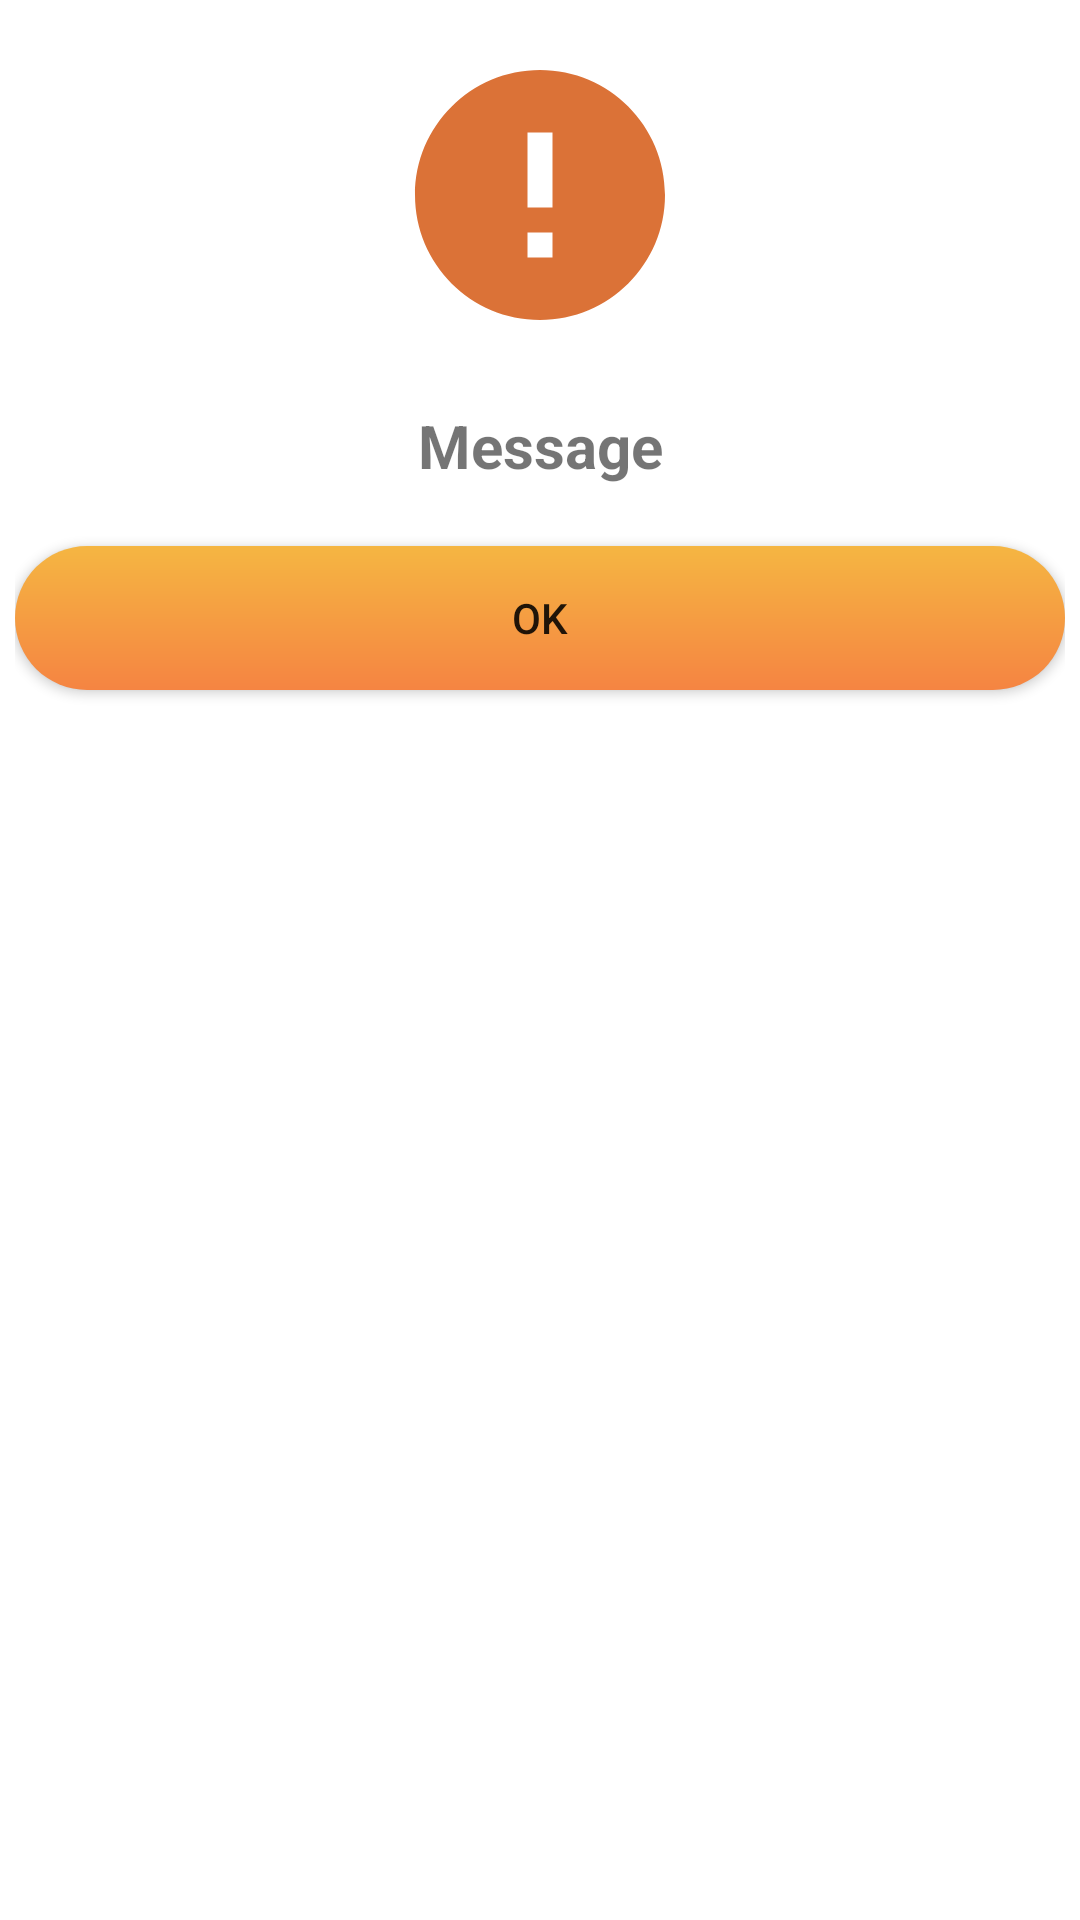

Reconstruct the res/layout file that produces this screen, plus the resources it refers to.
<!-- AndroidManifest.xml: application theme Theme.Aassmr -->
<!-- res/layout/fail_responses.xml -->
<?xml version="1.0" encoding="utf-8"?>
<LinearLayout xmlns:android="http://schemas.android.com/apk/res/android"
    android:layout_width="match_parent"
    android:layout_height="wrap_content"
    xmlns:app="http://schemas.android.com/apk/res-auto"
    android:orientation="vertical"
    android:layout_gravity="center">

    <LinearLayout
            android:layout_width="match_parent"
            android:layout_height="wrap_content"
            android:orientation="vertical"
            android:padding="5dp">
            <ImageView
                android:layout_width="100dp"
                android:layout_height="100dp"
                android:background="@drawable/baseline_error_24"
                android:layout_gravity="center"
                android:layout_marginTop="10dp"
                android:layout_marginBottom="10dp"/>
            <TextView
                android:id="@+id/txtMessage"
                android:layout_width="match_parent"
                android:layout_height="wrap_content"
                android:text="Message"
                android:textSize="20dp"
                android:textStyle="bold"
                android:textAlignment="center"
                android:layout_marginTop="10dp"
                android:layout_marginBottom="20dp"/>
            <Button
                android:id="@+id/btnOk"
                android:layout_width="match_parent"
                android:layout_height="wrap_content"
                android:text="Ok"
                android:background="@drawable/danger_50_rad"
                android:layout_marginBottom="10dp"/>
        </LinearLayout>

</LinearLayout>
<!-- resources referenced by this layout -->
<resources>
  <!-- drawable baseline_error_24 (drawable) -->
  <vector android:height="24dp" android:tint="#DB7237"
      android:viewportHeight="24" android:viewportWidth="24"
      android:width="24dp" xmlns:android="http://schemas.android.com/apk/res/android">
      <path android:fillColor="@android:color/white" android:pathData="M12,2C6.48,2 2,6.48 2,12s4.48,10 10,10 10,-4.48 10,-10S17.52,2 12,2zM13,17h-2v-2h2v2zM13,13h-2L11,7h2v6z"/>
  </vector>
  <!-- drawable danger_50_rad (drawable) -->
  <?xml version="1.0" encoding="utf-8"?>
  <ripple xmlns:android="http://schemas.android.com/apk/res/android"
      android:color="#f58442">
      <item android:id="@android:id/addToDictionary">
          <shape android:shape="rectangle">
              <gradient
                  android:angle="90"
                  android:endColor="#f5b642"
                  android:startColor="#f58442"
                  android:type="linear"/>
              <corners android:radius="50dp"/>
          </shape>
      </item>
  </ripple>
  <style name="Theme.Aassmr" parent="Theme.MaterialComponents.DayNight.DarkActionBar">
          
          <item name="colorPrimary">@color/purple_500</item>
          <item name="colorPrimaryVariant">@color/purple_700</item>
          <item name="colorOnPrimary">@color/white</item>
          
          <item name="colorSecondary">@color/teal_200</item>
          <item name="colorSecondaryVariant">@color/teal_700</item>
          <item name="colorOnSecondary">@color/black</item>
          
          <item name="android:statusBarColor" tools:targetApi="21">?attr/colorPrimaryVariant</item>
          
      </style>
  <color name="purple_500">#FF6200EE</color>
  <color name="purple_700">#FF3700B3</color>
  <color name="white">#FFFFFFFF</color>
  <color name="teal_200">#FF03DAC5</color>
  <color name="teal_700">#FF018786</color>
  <color name="black">#FF000000</color>
</resources>
